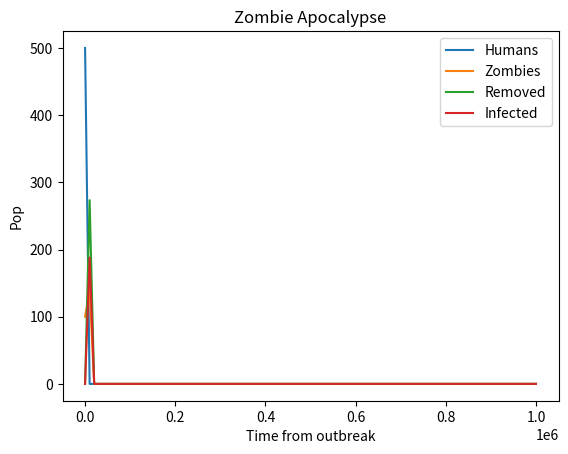

Recreate this plot in Python.
# -*- coding: utf-8 -*-
"""
HIZR Model: Humans, Infected Zombies and the Removed, with a cure.
The below script has been written with the purpose of modeling the rates at which Humans, Infected, Zombies and Removed 
change over the span of a zombie apocolypse. In this case there is a posibilty of curing a zombie back to human. 
These rates of change have been defined by the 4 ODEs given in the brief and defined in the function "f" below. 
This script will also allow the inital values for each of these classes to be changed and therefore give the user the oppertunity 
to observe how changing these initial values will effect each class's outcome during the apocolypse. 
This model is a slightly more complex model which consists of 4 classes: 
Humans(Living), Infected(Living-Sick), Removed(Dead) and Zombie(Living-Dead) which are governed by the 4 ODEs

    Humans'=B+c*Zi-d*Hi-Bs*Hi*Zi 
    Infected'=Bs*Hi*Zi-d*Ii-rho*Ii
    Zombies'=rho*Ii+g*Ri-a*Hi*Zi-c*Zi 
    Removed'=d*Hi+d*Ii+a*Hi*Zi-g*Ri 
    
This Script uses Scipy's ODEint function in order to solve the given equations with given initial values.
The values on lines below can be edited in order to model a different beginning case(e.g. better or worse chance of curing) 
"""
from scipy.integrate import odeint
import matplotlib.pyplot as plt
import numpy as np
B=0.0006#(birth) The number of live births (per 1000 members per unit time).
d=0.0001#(delta) The natural death rate (per 1000 members per unit time).
Bs=0.0095#(beta) The rate of deaths at the hands of zombies (per 1000 members per unit time).
g=0.0001#(gamma) The rate at which the removed class (dead humans) are revived as zombies. (per 1000 members per unit time).
a=0.005#(alpha) The rate at which humans defeat zombies (per 1000 members per unit time).
c=0.0001#(cure) The rate at which the infected can be cured back to human(per 1000 members per unit time)
rho=0.001#(rho) The rate at which the infected become zombies.

#Defining function to implement given formula.
def f(y, t):
     #Creates an array 'y' to store ODEs
    Hi=y[0]
    Ii=y[1]
    Zi=y[2]
    Ri=y[3]
    
    #Defining given formula from brief
    f0=B+c*Zi-d*Hi-Bs*Hi*Zi # Formula for rate of change of Humans
    f1=Bs*Hi*Zi-d*Ii-rho*Ii# Formula for rate of change of Infected
    f2=rho*Ii+g*Ri-a*Hi*Zi-c*Zi # Formula for rate of change of Zombies
    f3=d*Hi+d*Ii+a*Hi*Zi-g*Ri # Formula for rate of change of Removed
    
    #Returns each formula in an array 'y'
    return[f0,f1,f2,f3]    

#Initial values for each class
H0=500 # Humans at time 0
I0=0 # Infected at time 0
Z0=100 #Zombies at time 0
R0=0 #Removed at time 0

#Assigning inital values to y0 array
y0=[H0,I0,Z0,R0]
#Creating an array to define the time of simulation
t = np.linspace(0,1000000,100)
#Calls odeint function on array 'y'(defined in function f)
#function is called over a range of time t(defined above)
ans = odeint(f, y0, t)    
#answers are saved to corrosponding array columns
H = ans[:,0]
I = ans[:,1]
Z = ans[:,2]
R = ans[:,3]

#plotting results for all ODEs
plt.figure()
plt.plot(t, H, label='Humans')
plt.plot(t, Z, label='Zombies')
plt.plot(t, R, label='Removed')
plt.plot(t, I, label='Infected')
plt.xlabel('Time from outbreak')
plt.ylabel('Pop')
plt.title('Zombie Apocalypse')
plt.legend(loc=0)
plt.show()